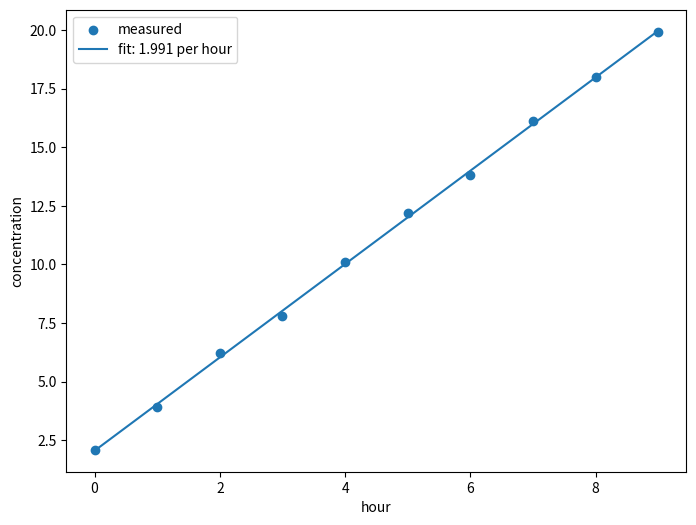

This chart was generated by the following Python code:
import matplotlib

matplotlib.use("Agg")

import matplotlib.pyplot as plt  # noqa: E402
import numpy as np  # noqa: E402

HOURS = np.arange(10, dtype=float)
MEASURED = np.array([2.1, 3.9, 6.2, 7.8, 10.1, 12.2, 13.8, 16.1, 18.0, 19.9])


def main() -> None:
    slope, intercept = np.polyfit(HOURS, MEASURED, 1)
    fitted = slope * HOURS + intercept

    with open("fit.csv", "w", encoding="utf-8") as table:
        table.write("hour,measured,fitted\n")
        for hour, measured, value in zip(HOURS, MEASURED, fitted, strict=True):
            table.write(f"{hour:.0f},{measured:.1f},{value:.4f}\n")

    figure, axes = plt.subplots(figsize=(8, 6), dpi=100)
    axes.scatter(HOURS, MEASURED, label="measured")
    axes.plot(HOURS, fitted, label=f"fit: {slope:.3f} per hour")
    axes.set_xlabel("hour")
    axes.set_ylabel("concentration")
    axes.legend()
    figure.savefig("figure.png", metadata={"Software": None})

    print(f"slope: {slope:.4f}")
    print(f"intercept: {intercept:.4f}")


if __name__ == "__main__":
    main()
